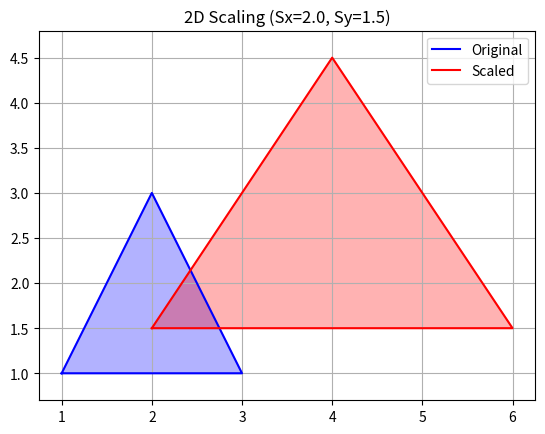

Source code (Python):
import numpy as np
import matplotlib.pyplot as plt

def scale_2d(vertices, sx, sy):
    """
    Scales a 2D object given its vertices and scaling factors.
    Vertices: Nx2 numpy array [[x1, y1], [x2, y2], ...]
    """
    # Scaling matrix
    scaling_matrix = np.array([[sx, 0],
                               [0, sy]])
    
    # Apply transformation: V_new = V_old * S_transpose
    # (Using dot product of vertices and matrix transpose for proper multiplication)
    scaled_vertices = np.dot(vertices, scaling_matrix.T)
    return scaled_vertices

# 1. Define original shape (a triangle)
original_vertices = np.array([[1.0, 1.0], [2.0, 3.0], [3.0, 1.0]])

# 2. Define scaling factors
sx, sy = 2.0, 1.5  # Scale x by 2, y by 1.5

# 3. Perform scaling
scaled_vertices = scale_2d(original_vertices, sx, sy)

# 4. Visualization
def plot_poly(vertices, color, label):
    # Close the polygon by repeating the first point
    v = np.vstack([vertices, vertices[0]])
    plt.plot(v[:,0], v[:,1], color=color, label=label)
    plt.fill(v[:,0], v[:,1], color=color, alpha=0.3)

plt.figure()
plot_poly(original_vertices, 'blue', 'Original')
plot_poly(scaled_vertices, 'red', 'Scaled')
plt.legend()
plt.grid(True)
plt.axis('equal')
plt.title(f'2D Scaling (Sx={sx}, Sy={sy})')
plt.show()
